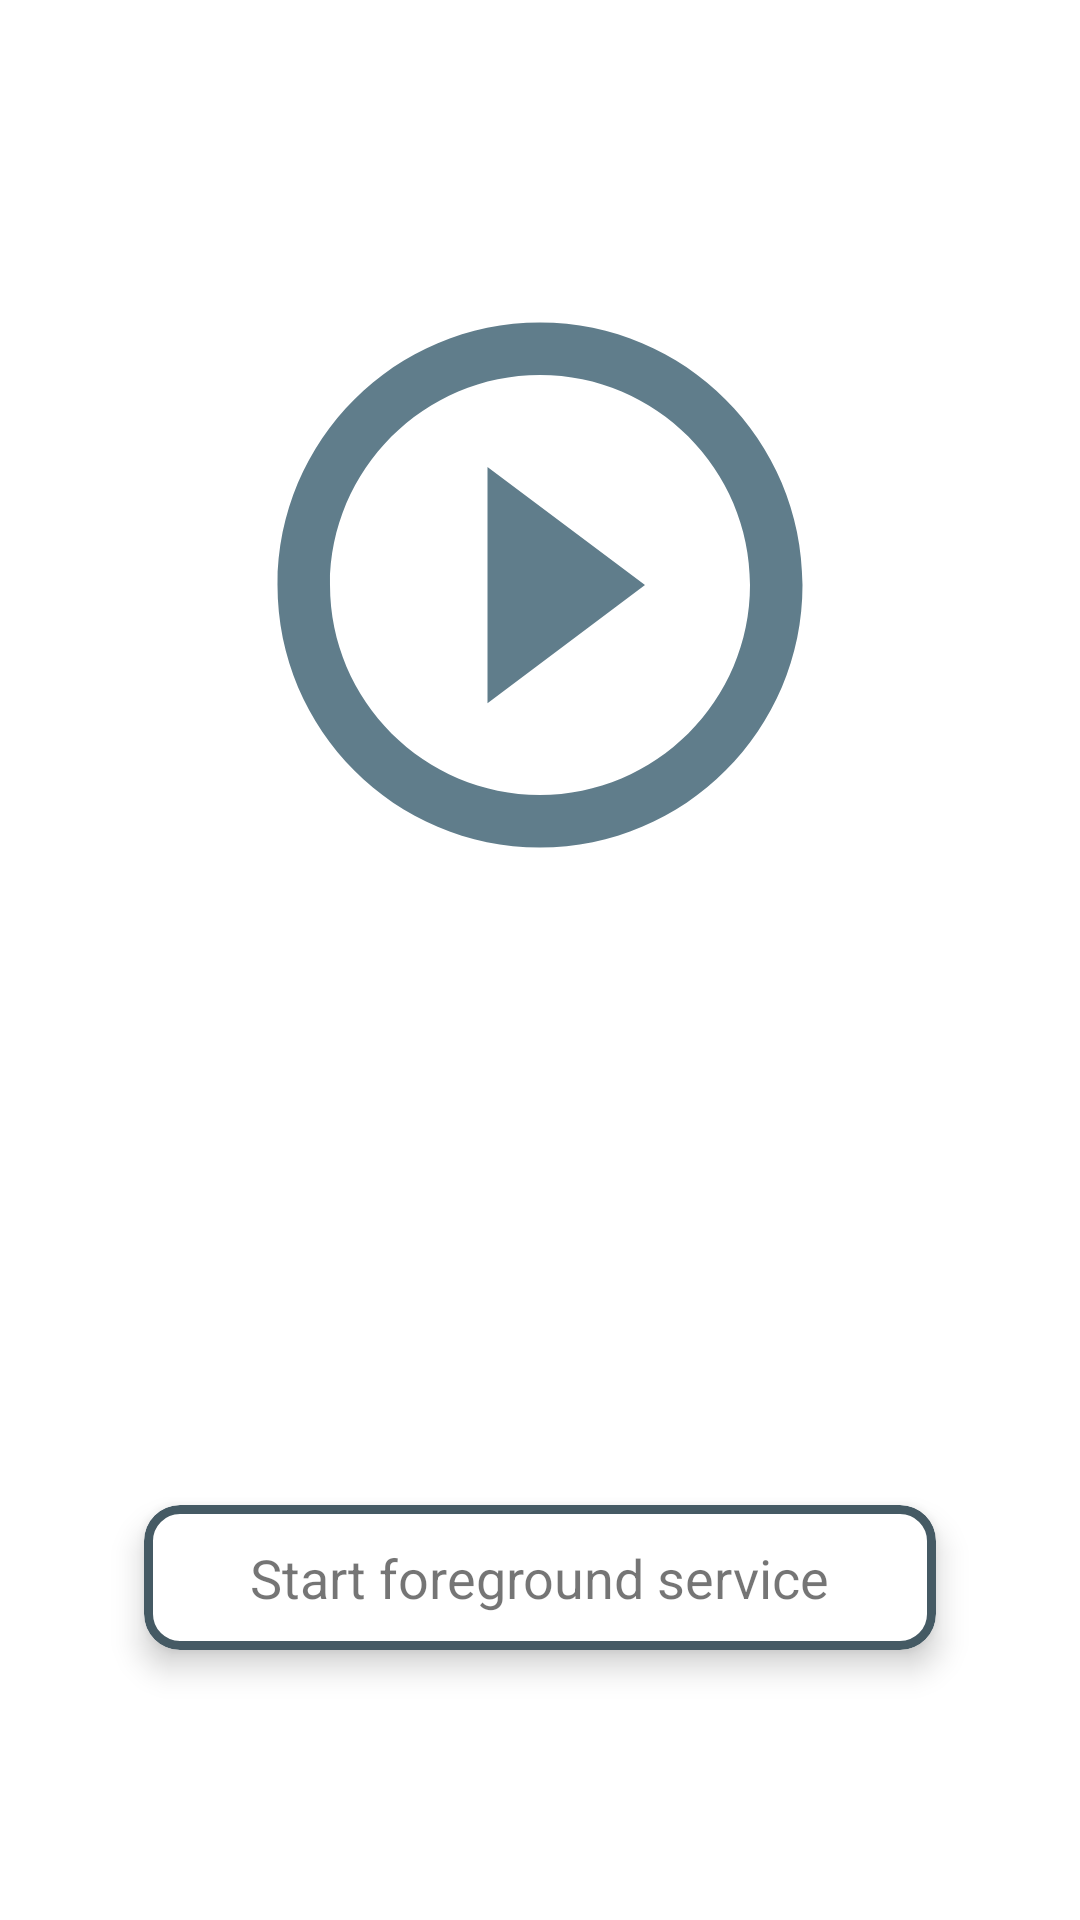

This screen was rendered from an Android layout file. Write that file and the resources it references.
<!-- AndroidManifest.xml: application theme Theme.Service -->
<!-- res/layout/fragment_foreground_service.xml -->
<?xml version="1.0" encoding="utf-8"?>
<layout xmlns:android="http://schemas.android.com/apk/res/android"
    xmlns:app="http://schemas.android.com/apk/res-auto"
    xmlns:tools="http://schemas.android.com/tools">

    <androidx.constraintlayout.widget.ConstraintLayout
        android:layout_width="match_parent"
        android:layout_height="match_parent"
        tools:context=".foregroundService.ForegroundServiceActivity">

        <androidx.appcompat.widget.AppCompatImageView
            android:id="@+id/playMusic"
            android:layout_width="@dimen/icon_size_large"
            android:layout_height="@dimen/icon_size_large"
            android:layout_marginTop="@dimen/margin_xxxlarge"
            android:clickable="false"
            android:src="@drawable/ic_play"
            app:layout_constraintEnd_toEndOf="parent"
            app:layout_constraintStart_toStartOf="parent"
            app:layout_constraintTop_toTopOf="parent" />

        <com.google.android.material.card.MaterialCardView
            android:id="@+id/alarmCardView"
            android:layout_width="0dp"
            android:layout_height="wrap_content"
            android:layout_marginHorizontal="@dimen/padding_xxxlarge"
            android:layout_marginBottom="@dimen/margin_xxxlarge"
            app:cardCornerRadius="@dimen/card_radius"
            app:cardElevation="@dimen/card_elevation"
            app:layout_constraintBottom_toBottomOf="parent"
            app:layout_constraintEnd_toEndOf="parent"
            app:layout_constraintStart_toStartOf="parent"
            app:strokeColor="@color/grey_dark"
            app:strokeWidth="@dimen/stroke_width">

            <androidx.appcompat.widget.AppCompatTextView
                style="@style/BoldLargeTextStyle"
                android:layout_width="wrap_content"
                android:layout_height="wrap_content"
                android:layout_gravity="center"
                android:padding="@dimen/padding_regular"
                android:text="@string/label_play_music" />
        </com.google.android.material.card.MaterialCardView>

    </androidx.constraintlayout.widget.ConstraintLayout>

</layout>
<!-- resources referenced by this layout -->
<resources>
  <color name="grey_dark">#455A64</color>
  <dimen name="card_elevation">6dp</dimen>
  <dimen name="card_radius">12dp</dimen>
  <dimen name="icon_size_large">210dp</dimen>
  <dimen name="margin_xxxlarge">90dp</dimen>
  <dimen name="padding_regular">12dp</dimen>
  <dimen name="padding_xxxlarge">48dp</dimen>
  <dimen name="stroke_width">3dp</dimen>
  <!-- drawable ic_play (drawable) -->
  <vector xmlns:android="http://schemas.android.com/apk/res/android"
      android:width="24dp"
      android:height="24dp"
      android:viewportWidth="24"
      android:viewportHeight="24"
      android:tint="@color/grey_middle">
    <path
        android:fillColor="@android:color/white"
        android:pathData="M10,16.5l6,-4.5 -6,-4.5v9zM12,2C6.48,2 2,6.48 2,12s4.48,10 10,10 10,-4.48 10,-10S17.52,2 12,2zM12,20c-4.41,0 -8,-3.59 -8,-8s3.59,-8 8,-8 8,3.59 8,8 -3.59,8 -8,8z"/>
  </vector>
  <string name="label_play_music">Start foreground service</string>
  <style name="BoldLargeTextStyle" parent="Widget.AppCompat.TextView">
          <item name="fontFamily">@font/philosopher_bold</item>
          <item name="android:textSize">@dimen/text_size_large</item>
      </style>
  <style name="Theme.Service" parent="Theme.MaterialComponents.DayNight.DarkActionBar">
          <item name="colorPrimary">@color/grey_basic</item>
          <item name="colorPrimaryVariant">@color/grey_dark</item>
          <item name="colorOnPrimary">@color/white</item>
  
          <item name="colorSecondary">@color/grey_shadow</item>
          <item name="colorSecondaryVariant">@color/grey_middle</item>
          <item name="colorOnSecondary">@color/black</item>
  
      </style>
  <color name="grey_middle">#607D8B</color>
  <dimen name="text_size_large">18sp</dimen>
  <color name="grey_basic">#607D8B</color>
  <color name="white">#FFFFFF</color>
  <color name="grey_shadow">#bfbfbf</color>
  <color name="black">#000000</color>
</resources>
